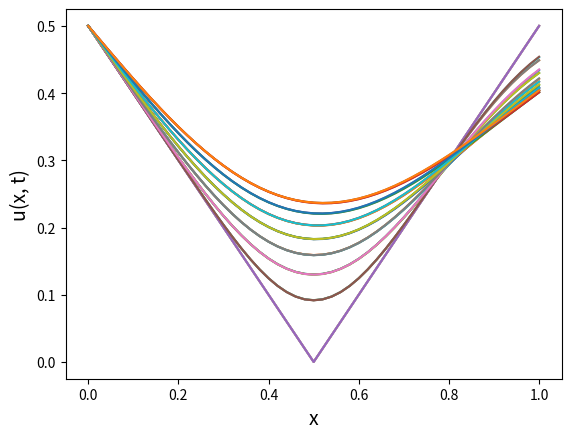

This figure's Python source:
import numpy as np
import math
from matplotlib import pyplot as plt
from scipy import integrate
import pylab

a, b = 0, 1
k = 1   
T = 0.05
phi = lambda x: abs(x - 0.5)
g_1 = lambda t: 0.5
g_2 = lambda t: 0.5
f = lambda x, t: 0

def main():
    N = 50
    h = (b - a) / N
    dt = h ** 2 / 6

    x_row, t_row, A = explicit_1(h, dt)
    show_plots(x_row, A)

    x_row, t_row, A = explicit_2(h, dt)
    show_plots(x_row, A)

    x_row, t_row, A = implicit_1(h, dt)
    show_plots(x_row, A)

    x_row, t_row, A = implicit_2(h, dt)
    show_plots(x_row, A)


def explicit_1(h, dt):
    nt = int(T / dt) + 1
    nx = int((b - a) / h) + 1
    x_values = np.linspace(a, b, nx)
    t_values = np.linspace(0, dt, nt)
    A = np.zeros((nt, nx))
    A[0] = [phi(x) for x in x_values]
    A[:, 0] = [g_1(t) for t in t_values]
    
    for i in range(nt - 1):
        for j in range(1, nx - 1):            
            A[i + 1, j] = k * dt / h ** 2 * A[i, j-1] + (1 - 2 * k * dt / h ** 2) * A[i, j] + \
                          k * dt / h ** 2 * A[i, j + 1] + dt * f(x_values[j], t_values[i])
        A[i + 1, -1] = A[i + 1, -2] + h * g_2(t_values[i])
    return x_values, t_values, A

def show_plots(x, A):
    for i in range(0, len(A), 100):
        plt.plot(x, A[i])
    plt.grid()
    plt.xlabel('x', size=14)
    plt.ylabel('u(x, t)', size=14)
    plt.show()

def explicit_2(h, dt):
    nt = int(T / dt) + 1
    nx = int((b - a) / h) + 1
    x_values = np.linspace(a, b, nx)
    t_values = np.linspace(0, dt, nt)
    A = np.zeros((nt, nx))
    A[0] = [phi(x) for x in x_values]
    A[:, 0] = [g_1(t) for t in t_values]
    
    for i in range(nt - 1):
        for j in range(1, nx - 1):            
            A[i + 1, j] = k * dt / h ** 2 * A[i, j - 1] + (1 - 2 * k * dt / h ** 2) * A[i, j] + \
                          k * dt / h ** 2 * A[i, j + 1] + dt * f(x_values[j], t_values[i])
        A[i + 1, -1] = k * dt / h ** 2 * A[i, -2] + (1 - 2 * k * dt / h ** 2) * A[i, -1] + k * dt / h ** 2 * \
                        (2 * h * g_2(t_values[i]) + A[i + 1, -2]) + dt * f(x_values[j], t_values[i])
    return x_values, t_values, A

def implicit_1(h, dt):
    nt = int(T / dt) + 1
    nx = int((b - a) / h) + 1
    x_values = np.linspace(a, b, nx)
    t_values = np.linspace(0, dt, nt)
    A = np.zeros((nt, nx))
    A[0] = [phi(x) for x in x_values]
    A[:, 0] = [g_1(t) for t in t_values]
    
    matrix = np.zeros((nx, nx))
    for j in range(1, nx - 1):
            matrix[j, j-1] = - k * dt / h ** 2 
            matrix[j, j] = 1 + 2 * k * dt / h ** 2
            matrix[j, j+1] = - k * dt / h ** 2
    matrix[0, 0] = 1
    matrix[-1, -1], matrix[-1, -2] = 1, -1 
    
    for i in range(1, nt):
        free_members = np.array([dt * f(x, t_values[i] + dt) for x in x_values]) + A[i - 1]
        free_members[0] = g_1(t_values[i])
        free_members[-1] = h * g_2(t_values[i])
        A[i] = np.linalg.solve(matrix, free_members)
    return x_values, t_values, A

def implicit_2(h, dt):
    nt = int(T / dt) + 1
    nx = int((b - a) / h) + 1
    x_values = np.linspace(a, b, nx)
    t_values = np.linspace(0, dt, nt)
    A = np.zeros((nt, nx))
    A[0] = [phi(x) for x in x_values]
    A[:, 0] = [g_1(t) for t in t_values]
    
    matrix = np.zeros((nx + 1, nx + 1))
    for j in range(1, nx):
        matrix[j, j-1] = - k * dt / h ** 2 
        matrix[j, j] = 1 + 2 * k * dt / h ** 2
        matrix[j, j+1] = - k * dt / h ** 2
    matrix[0, 0] = 1
    matrix[-1, -1], matrix[-1, -3] = 1, -1 
    
    for i in range(1, nt):
        free_members = np.zeros(nx + 1)
        free_members[1:-1] = np.array([dt * f(x, t_values[i] + dt) for x in x_values[1:]]) + A[i - 1, 1:]
        free_members[0] = g_1(t_values[i])
        free_members[-1] = 2 * h * g_2(t_values[i])
        A[i] = np.linalg.solve(matrix, free_members)[:-1]
    return x_values, t_values, A

if __name__ == "__main__":
    main()
    